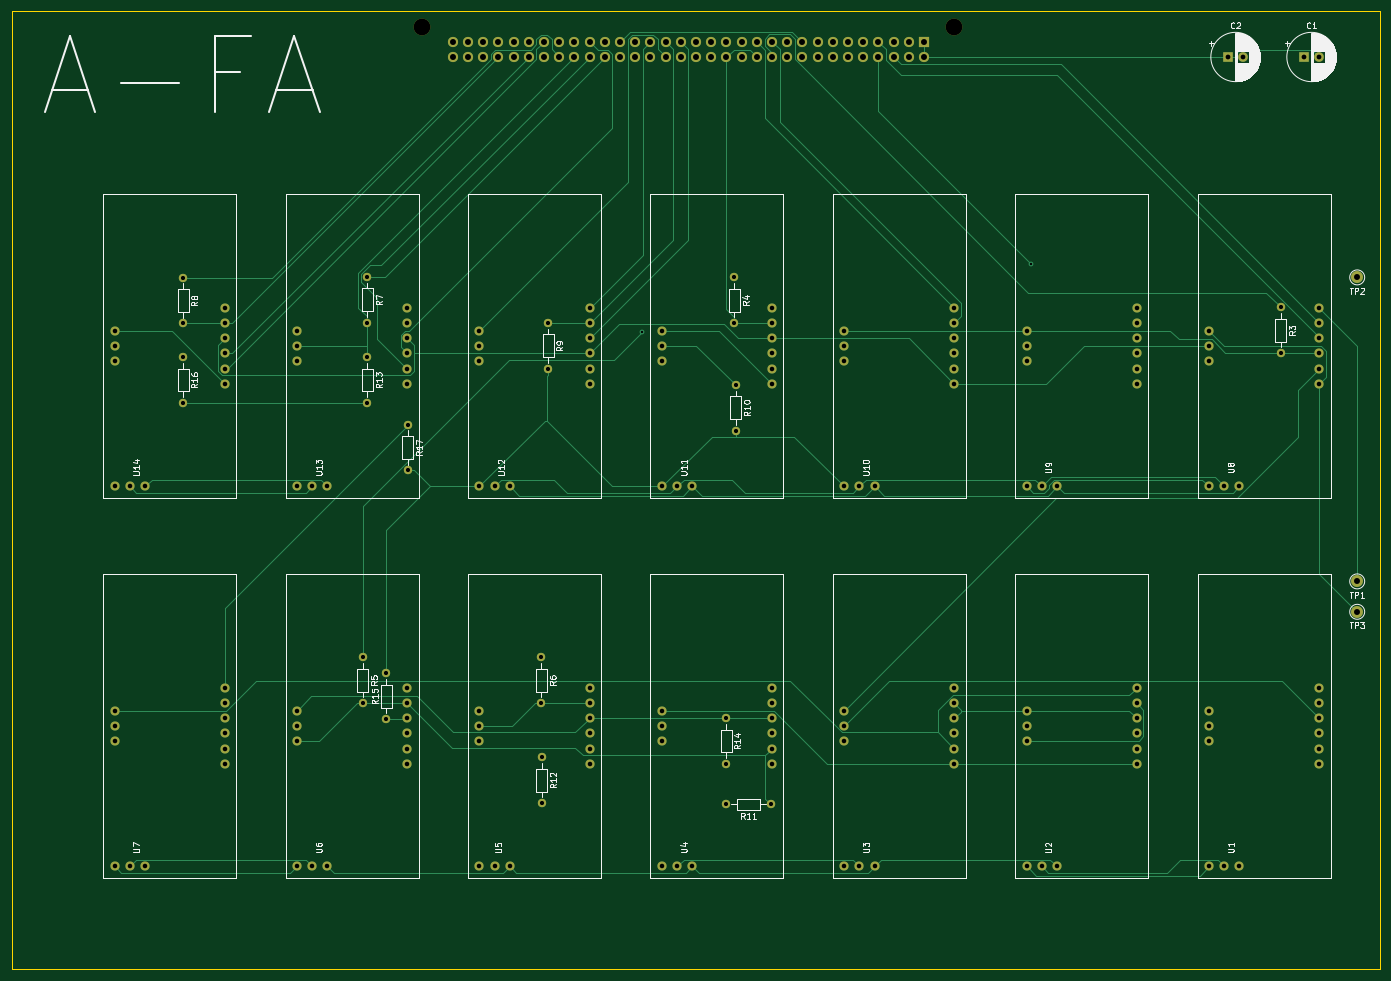
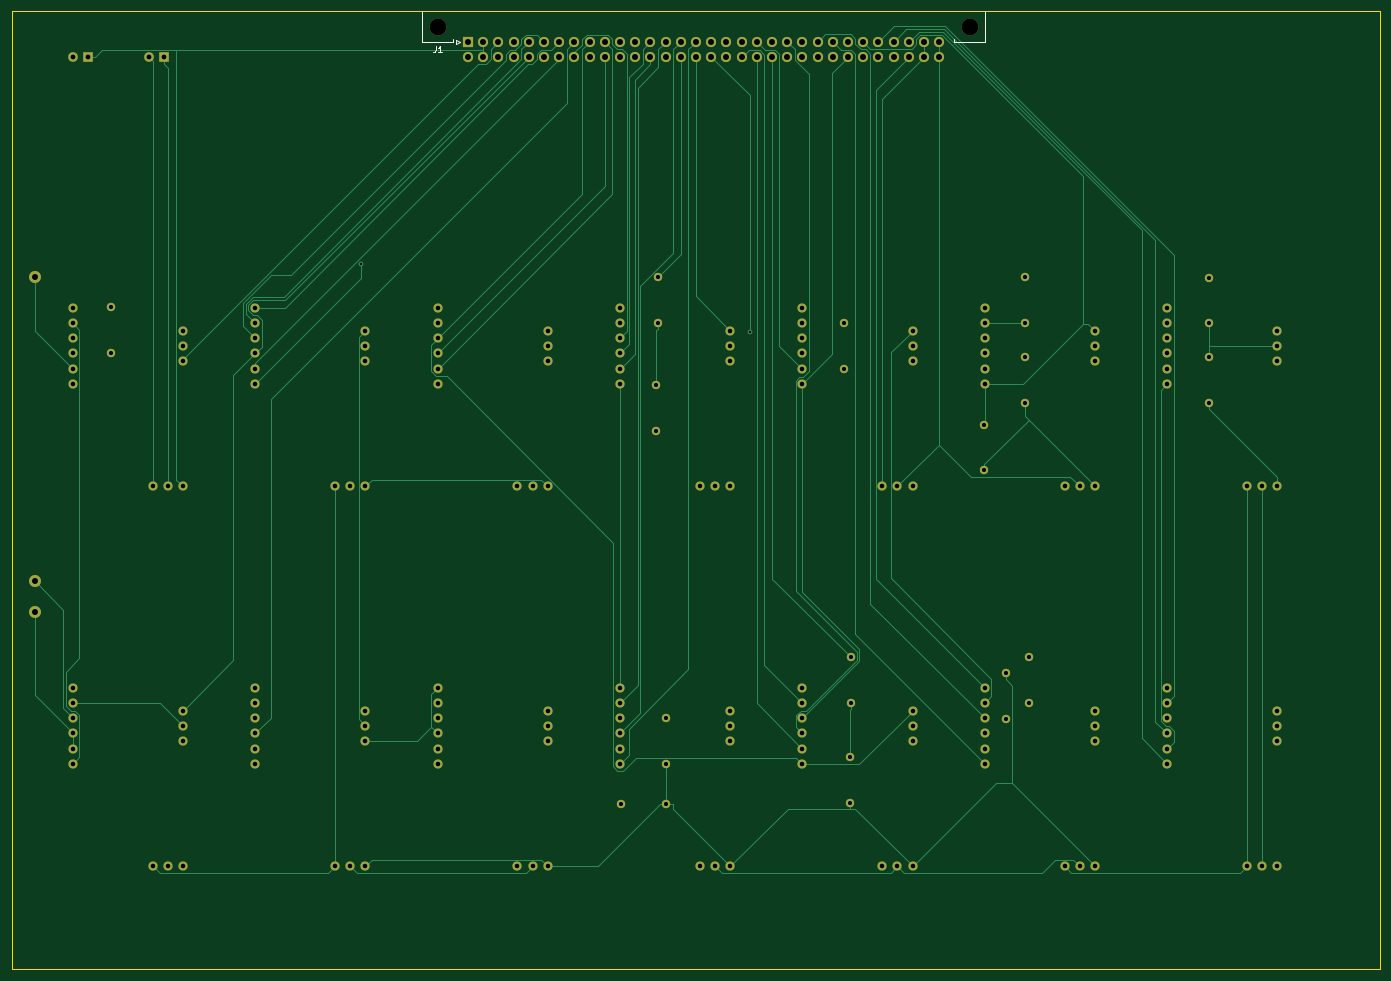
Circuit board: 11 layer files. Board 228.6 x 160.0 mm.
- bottom_copper: A-FA-B.Cu.gbr (37912 bytes)
- bottom_mask: A-FA-B.Mask.gbr (9114 bytes)
- paste: A-FA-B.Paste.gbr (496 bytes)
- bottom_silk: A-FA-B.SilkS.gbr (1386 bytes)
- outline: A-FA-Edge.Cuts.gbr (696 bytes)
- top_copper: A-FA-F.Cu.gbr (36514 bytes)
- top_mask: A-FA-F.Mask.gbr (9114 bytes)
- paste: A-FA-F.Paste.gbr (496 bytes)
- top_silk: A-FA-F.SilkS.gbr (51779 bytes)
- drill: A-FA-NPTH.drl (180 bytes)
- drill: A-FA-PTH.drl (3674 bytes)

=== bottom_copper: A-FA-B.Cu.gbr (37912 bytes, source omitted) ===
=== bottom_mask: A-FA-B.Mask.gbr (9114 bytes, source omitted) ===
=== paste: A-FA-B.Paste.gbr ===
G04 #@! TF.GenerationSoftware,KiCad,Pcbnew,(5.0.0)*
G04 #@! TF.CreationDate,2019-01-17T20:46:19+00:00*
G04 #@! TF.ProjectId,A-FA,412D46412E6B696361645F7063620000,rev?*
G04 #@! TF.SameCoordinates,Original*
G04 #@! TF.FileFunction,Paste,Bot*
G04 #@! TF.FilePolarity,Positive*
%FSLAX46Y46*%
G04 Gerber Fmt 4.6, Leading zero omitted, Abs format (unit mm)*
G04 Created by KiCad (PCBNEW (5.0.0)) date 01/17/19 20:46:19*
%MOMM*%
%LPD*%
G01*
G04 APERTURE LIST*
G04 APERTURE END LIST*
M02*

=== bottom_silk: A-FA-B.SilkS.gbr ===
G04 #@! TF.GenerationSoftware,KiCad,Pcbnew,(5.0.0)*
G04 #@! TF.CreationDate,2019-01-17T20:46:19+00:00*
G04 #@! TF.ProjectId,A-FA,412D46412E6B696361645F7063620000,rev?*
G04 #@! TF.SameCoordinates,Original*
G04 #@! TF.FileFunction,Legend,Bot*
G04 #@! TF.FilePolarity,Positive*
%FSLAX46Y46*%
G04 Gerber Fmt 4.6, Leading zero omitted, Abs format (unit mm)*
G04 Created by KiCad (PCBNEW (5.0.0)) date 01/17/19 20:46:19*
%MOMM*%
%LPD*%
G01*
G04 APERTURE LIST*
%ADD10C,0.150000*%
%ADD11C,0.120000*%
G04 APERTURE END LIST*
D10*
G04 #@! TO.C,J1*
X180330000Y-30040000D02*
X180330000Y-30540000D01*
X180330000Y-30540000D02*
X185530000Y-30540000D01*
X185530000Y-30540000D02*
X185530000Y-25440000D01*
X96530000Y-30040000D02*
X96530000Y-30540000D01*
X96530000Y-30540000D02*
X91330000Y-30540000D01*
X91330000Y-30540000D02*
X91330000Y-25440000D01*
D11*
X179150000Y-30480000D02*
X179750000Y-30180000D01*
X179750000Y-30180000D02*
X179750000Y-30780000D01*
X179750000Y-30780000D02*
X179150000Y-30480000D01*
D10*
X183213333Y-31202380D02*
X183213333Y-31916666D01*
X183260952Y-32059523D01*
X183356190Y-32154761D01*
X183499047Y-32202380D01*
X183594285Y-32202380D01*
X182213333Y-32202380D02*
X182784761Y-32202380D01*
X182499047Y-32202380D02*
X182499047Y-31202380D01*
X182594285Y-31345238D01*
X182689523Y-31440476D01*
X182784761Y-31488095D01*
G04 #@! TD*
M02*

=== outline: A-FA-Edge.Cuts.gbr ===
G04 #@! TF.GenerationSoftware,KiCad,Pcbnew,(5.0.0)*
G04 #@! TF.CreationDate,2019-01-17T20:46:19+00:00*
G04 #@! TF.ProjectId,A-FA,412D46412E6B696361645F7063620000,rev?*
G04 #@! TF.SameCoordinates,Original*
G04 #@! TF.FileFunction,Profile,NP*
%FSLAX46Y46*%
G04 Gerber Fmt 4.6, Leading zero omitted, Abs format (unit mm)*
G04 Created by KiCad (PCBNEW (5.0.0)) date 01/17/19 20:46:19*
%MOMM*%
%LPD*%
G01*
G04 APERTURE LIST*
%ADD10C,0.100000*%
G04 APERTURE END LIST*
D10*
X25400000Y-25400000D02*
X25400000Y-185420000D01*
X25400000Y-185420000D02*
X254000000Y-185420000D01*
X254000000Y-25400000D02*
X254000000Y-185420000D01*
X25400000Y-25400000D02*
X254000000Y-25400000D01*
M02*

=== top_copper: A-FA-F.Cu.gbr (36514 bytes, source omitted) ===
=== top_mask: A-FA-F.Mask.gbr (9114 bytes, source omitted) ===
=== paste: A-FA-F.Paste.gbr ===
G04 #@! TF.GenerationSoftware,KiCad,Pcbnew,(5.0.0)*
G04 #@! TF.CreationDate,2019-01-17T20:46:19+00:00*
G04 #@! TF.ProjectId,A-FA,412D46412E6B696361645F7063620000,rev?*
G04 #@! TF.SameCoordinates,Original*
G04 #@! TF.FileFunction,Paste,Top*
G04 #@! TF.FilePolarity,Positive*
%FSLAX46Y46*%
G04 Gerber Fmt 4.6, Leading zero omitted, Abs format (unit mm)*
G04 Created by KiCad (PCBNEW (5.0.0)) date 01/17/19 20:46:19*
%MOMM*%
%LPD*%
G01*
G04 APERTURE LIST*
G04 APERTURE END LIST*
M02*

=== top_silk: A-FA-F.SilkS.gbr (51779 bytes, source omitted) ===
=== drill: A-FA-NPTH.drl ===
M48
;DRILL file {KiCad (5.0.0)} date 01/17/19 20:46:23
;FORMAT={-:-/ absolute / inch / decimal}
FMAT,2
INCH,TZ
T1C0.1102
%
G90
G05
M72
T1
X3.7Y-1.1
X7.2Y-1.1
T0
M30

=== drill: A-FA-PTH.drl ===
M48
;DRILL file {KiCad (5.0.0)} date 01/17/19 20:46:23
;FORMAT={-:-/ absolute / inch / decimal}
FMAT,2
INCH,TZ
T1C0.0157
T2C0.0276
T3C0.0300
T4C0.0315
T5C0.0394
%
G90
G05
M72
T1
X5.1472Y-3.106
X7.703Y-2.6598
T2
X5.7525Y-2.75
X5.7525Y-3.05
X4.5275Y-3.05
X4.5275Y-3.35
X3.3375Y-3.275
X3.3375Y-3.575
X9.3475Y-2.9475
X9.3475Y-3.2475
X3.4625Y-5.355
X3.4625Y-5.655
X5.6975Y-5.65
X5.6975Y-5.95
X4.485Y-5.9075
X4.485Y-6.2075
X2.125Y-2.7525
X2.125Y-3.0525
X2.125Y-3.275
X2.125Y-3.575
X5.695Y-6.2175
X5.995Y-6.2175
X3.6025Y-3.72
X3.6025Y-4.02
X5.76Y-3.4575
X5.76Y-3.7575
X4.4825Y-5.25
X4.4825Y-5.55
X3.3375Y-2.7475
X3.3375Y-3.0475
X3.3075Y-5.25
X3.3075Y-5.55
T3
X2.875Y-5.6
X2.875Y-5.7
X2.875Y-5.8
X2.875Y-6.625
X2.975Y-6.625
X3.075Y-6.625
X3.6Y-5.45
X3.6Y-5.55
X3.6Y-5.65
X3.6Y-5.75
X3.6Y-5.85
X3.6Y-5.95
X4.075Y-5.6
X4.075Y-5.7
X4.075Y-5.8
X4.075Y-6.625
X4.175Y-6.625
X4.275Y-6.625
X4.8Y-5.45
X4.8Y-5.55
X4.8Y-5.65
X4.8Y-5.75
X4.8Y-5.85
X4.8Y-5.95
X8.875Y-3.1
X8.875Y-3.2
X8.875Y-3.3
X8.875Y-4.125
X8.975Y-4.125
X9.075Y-4.125
X9.6Y-2.95
X9.6Y-3.05
X9.6Y-3.15
X9.6Y-3.25
X9.6Y-3.35
X9.6Y-3.45
X4.075Y-3.1
X4.075Y-3.2
X4.075Y-3.3
X4.075Y-4.125
X4.175Y-4.125
X4.275Y-4.125
X4.8Y-2.95
X4.8Y-3.05
X4.8Y-3.15
X4.8Y-3.25
X4.8Y-3.35
X4.8Y-3.45
X8.875Y-5.6
X8.875Y-5.7
X8.875Y-5.8
X8.875Y-6.625
X8.975Y-6.625
X9.075Y-6.625
X9.6Y-5.45
X9.6Y-5.55
X9.6Y-5.65
X9.6Y-5.75
X9.6Y-5.85
X9.6Y-5.95
X5.275Y-5.6
X5.275Y-5.7
X5.275Y-5.8
X5.275Y-6.625
X5.375Y-6.625
X5.475Y-6.625
X6.Y-5.45
X6.Y-5.55
X6.Y-5.65
X6.Y-5.75
X6.Y-5.85
X6.Y-5.95
X5.275Y-3.1
X5.275Y-3.2
X5.275Y-3.3
X5.275Y-4.125
X5.375Y-4.125
X5.475Y-4.125
X6.Y-2.95
X6.Y-3.05
X6.Y-3.15
X6.Y-3.25
X6.Y-3.35
X6.Y-3.45
X6.475Y-5.6
X6.475Y-5.7
X6.475Y-5.8
X6.475Y-6.625
X6.575Y-6.625
X6.675Y-6.625
X7.2Y-5.45
X7.2Y-5.55
X7.2Y-5.65
X7.2Y-5.75
X7.2Y-5.85
X7.2Y-5.95
X7.675Y-3.1
X7.675Y-3.2
X7.675Y-3.3
X7.675Y-4.125
X7.775Y-4.125
X7.875Y-4.125
X8.4Y-2.95
X8.4Y-3.05
X8.4Y-3.15
X8.4Y-3.25
X8.4Y-3.35
X8.4Y-3.45
X1.675Y-5.6
X1.675Y-5.7
X1.675Y-5.8
X1.675Y-6.625
X1.775Y-6.625
X1.875Y-6.625
X2.4Y-5.45
X2.4Y-5.55
X2.4Y-5.65
X2.4Y-5.75
X2.4Y-5.85
X2.4Y-5.95
X7.675Y-5.6
X7.675Y-5.7
X7.675Y-5.8
X7.675Y-6.625
X7.775Y-6.625
X7.875Y-6.625
X8.4Y-5.45
X8.4Y-5.55
X8.4Y-5.65
X8.4Y-5.75
X8.4Y-5.85
X8.4Y-5.95
X2.875Y-3.1
X2.875Y-3.2
X2.875Y-3.3
X2.875Y-4.125
X2.975Y-4.125
X3.075Y-4.125
X3.6Y-2.95
X3.6Y-3.05
X3.6Y-3.15
X3.6Y-3.25
X3.6Y-3.35
X3.6Y-3.45
X1.675Y-3.1
X1.675Y-3.2
X1.675Y-3.3
X1.675Y-4.125
X1.775Y-4.125
X1.875Y-4.125
X2.4Y-2.95
X2.4Y-3.05
X2.4Y-3.15
X2.4Y-3.25
X2.4Y-3.35
X2.4Y-3.45
X6.475Y-3.1
X6.475Y-3.2
X6.475Y-3.3
X6.475Y-4.125
X6.575Y-4.125
X6.675Y-4.125
X7.2Y-2.95
X7.2Y-3.05
X7.2Y-3.15
X7.2Y-3.25
X7.2Y-3.35
X7.2Y-3.45
T4
X9.5Y-1.3
X9.5984Y-1.3
X9.Y-1.3
X9.0984Y-1.3
T5
X9.85Y-4.95
X9.85Y-4.75
X9.85Y-2.75
X3.9Y-1.2
X3.9Y-1.3
X4.Y-1.2
X4.Y-1.3
X4.1Y-1.2
X4.1Y-1.3
X4.2Y-1.2
X4.2Y-1.3
X4.3Y-1.2
X4.3Y-1.3
X4.4Y-1.2
X4.4Y-1.3
X4.5Y-1.2
X4.5Y-1.3
X4.6Y-1.2
X4.6Y-1.3
X4.7Y-1.2
X4.7Y-1.3
X4.8Y-1.2
X4.8Y-1.3
X4.9Y-1.2
X4.9Y-1.3
X5.Y-1.2
X5.Y-1.3
X5.1Y-1.2
X5.1Y-1.3
X5.2Y-1.2
X5.2Y-1.3
X5.3Y-1.2
X5.3Y-1.3
X5.4Y-1.2
X5.4Y-1.3
X5.5Y-1.2
X5.5Y-1.3
X5.6Y-1.2
X5.6Y-1.3
X5.7Y-1.2
X5.7Y-1.3
X5.8Y-1.2
X5.8Y-1.3
X5.9Y-1.2
X5.9Y-1.3
X6.Y-1.2
X6.Y-1.3
X6.1Y-1.2
X6.1Y-1.3
X6.2Y-1.2
X6.2Y-1.3
X6.3Y-1.2
X6.3Y-1.3
X6.4Y-1.2
X6.4Y-1.3
X6.5Y-1.2
X6.5Y-1.3
X6.6Y-1.2
X6.6Y-1.3
X6.7Y-1.2
X6.7Y-1.3
X6.8Y-1.2
X6.8Y-1.3
X6.9Y-1.2
X6.9Y-1.3
X7.Y-1.2
X7.Y-1.3
T0
M30
